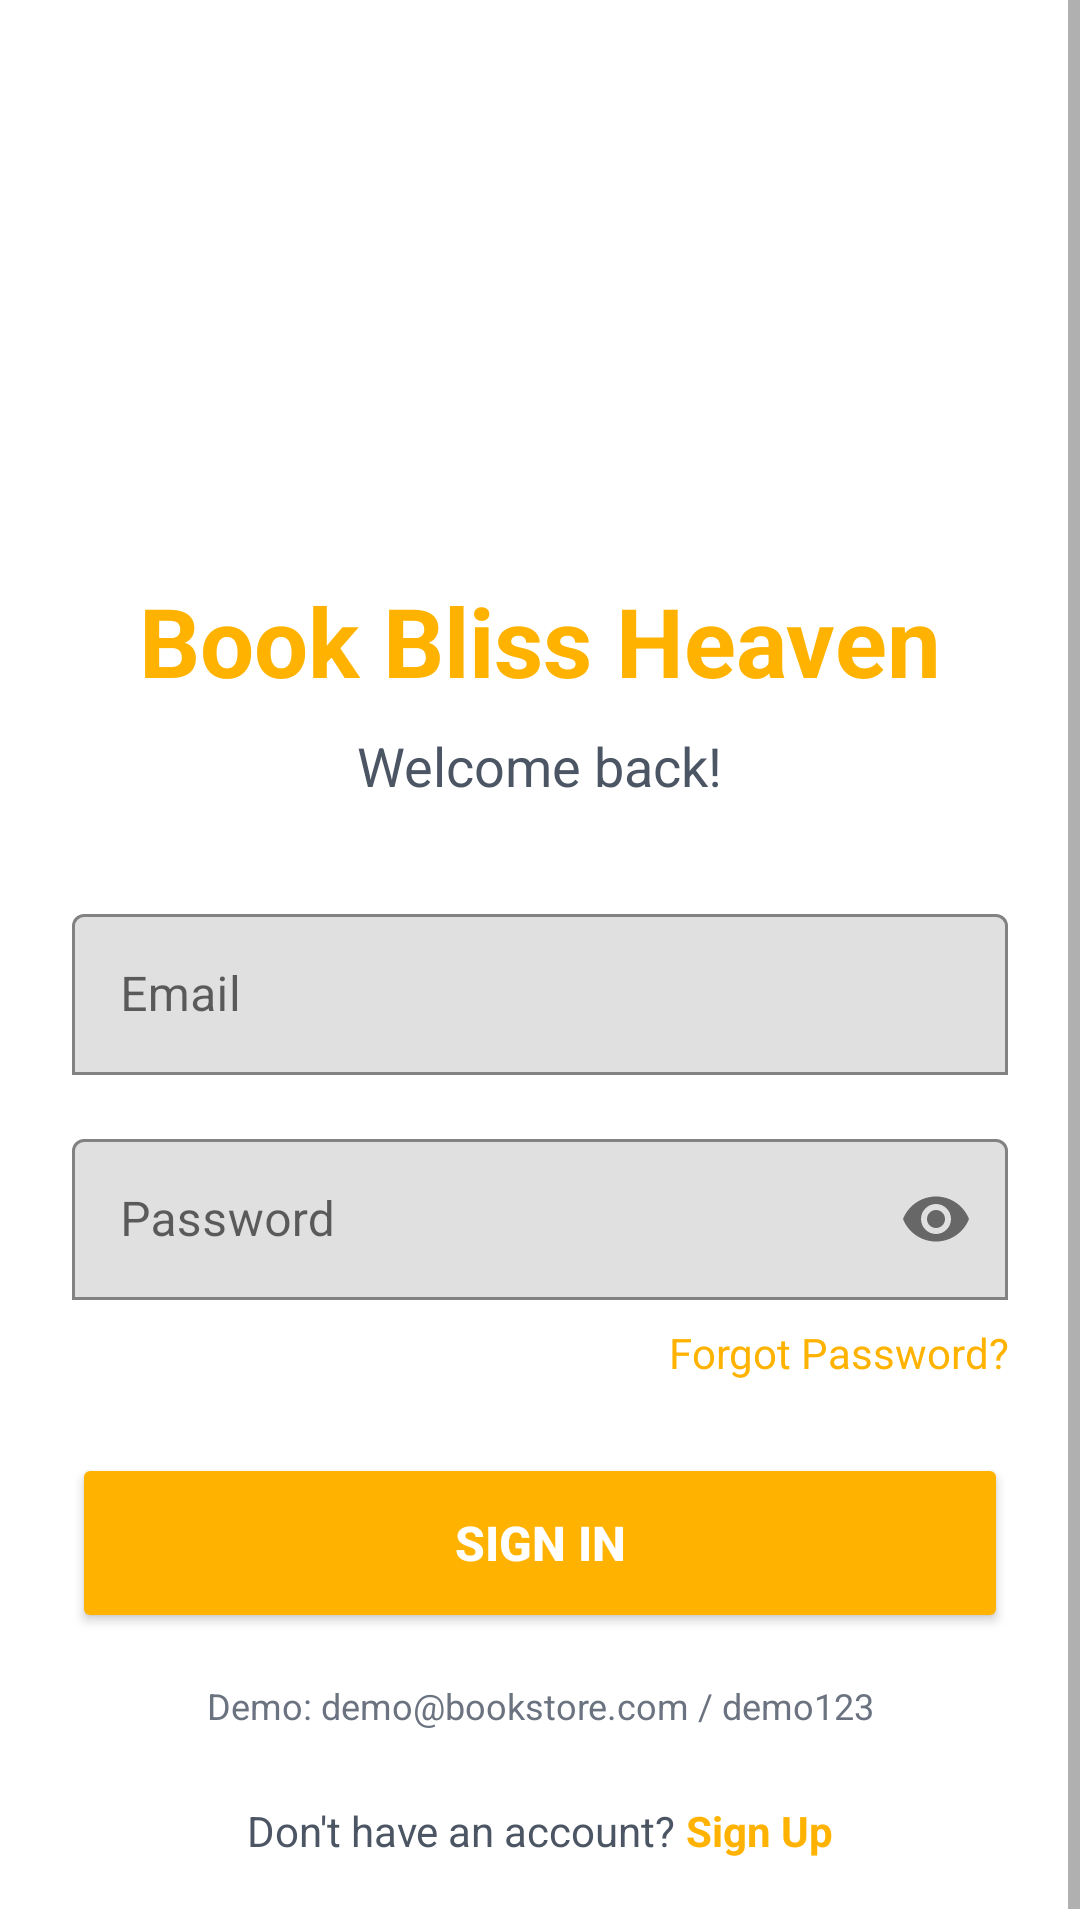

The Android layout XML behind this screen, and the referenced resources:
<!-- AndroidManifest.xml: application theme Theme.Bookstore -->
<!-- res/layout/fragment_login.xml -->
﻿<?xml version="1.0" encoding="utf-8"?>
<ScrollView xmlns:android="http://schemas.android.com/apk/res/android"
    xmlns:app="http://schemas.android.com/apk/res-auto"
    android:layout_width="match_parent"
    android:layout_height="match_parent"
    android:background="@color/white"
    android:fillViewport="true">

    <LinearLayout
        android:layout_width="match_parent"
        android:layout_height="wrap_content"
        android:orientation="vertical"
        android:padding="24dp"
        android:gravity="center">

        
        <ImageView
            android:layout_width="120dp"
            android:layout_height="120dp"
            android:src="@mipmap/ic_launcher"
            android:layout_marginTop="32dp"
            android:layout_marginBottom="16dp" />

        
        <TextView
            android:layout_width="wrap_content"
            android:layout_height="wrap_content"
            android:text="Book Bliss Heaven"
            android:textSize="32sp"
            android:textStyle="bold"
            android:textColor="@color/amber_600"
            android:layout_marginBottom="8dp" />

        <TextView
            android:layout_width="wrap_content"
            android:layout_height="wrap_content"
            android:text="Welcome back!"
            android:textSize="18sp"
            android:textColor="@color/gray_600"
            android:layout_marginBottom="32dp" />

        
        <com.google.android.material.textfield.TextInputLayout
            android:layout_width="match_parent"
            android:layout_height="wrap_content"
            android:layout_marginBottom="16dp"
            app:boxBackgroundMode="outline"
            app:boxStrokeColor="@color/amber_600"
            app:hintTextColor="@color/amber_600">

            <com.google.android.material.textfield.TextInputEditText
                android:id="@+id/login_email"
                android:layout_width="match_parent"
                android:layout_height="wrap_content"
                android:hint="Email"
                android:inputType="textEmailAddress"
                android:padding="16dp" />
        </com.google.android.material.textfield.TextInputLayout>

        
        <com.google.android.material.textfield.TextInputLayout
            android:layout_width="match_parent"
            android:layout_height="wrap_content"
            android:layout_marginBottom="8dp"
            app:boxBackgroundMode="outline"
            app:boxStrokeColor="@color/amber_600"
            app:hintTextColor="@color/amber_600"
            app:passwordToggleEnabled="true">

            <com.google.android.material.textfield.TextInputEditText
                android:id="@+id/login_password"
                android:layout_width="match_parent"
                android:layout_height="wrap_content"
                android:hint="Password"
                android:inputType="textPassword"
                android:padding="16dp" />
        </com.google.android.material.textfield.TextInputLayout>

        
        <TextView
            android:id="@+id/forgot_password_link"
            android:layout_width="match_parent"
            android:layout_height="wrap_content"
            android:text="Forgot Password?"
            android:textColor="@color/amber_600"
            android:textAlignment="textEnd"
            android:layout_marginBottom="24dp"
            android:clickable="true"
            android:focusable="true" />

        
        <Button
            android:id="@+id/login_btn"
            android:layout_width="match_parent"
            android:layout_height="60dp"
            android:text="Sign In"
            android:textSize="16sp"
            android:textStyle="bold"
            android:backgroundTint="@color/amber_600"
            android:textColor="@color/white"
            android:layout_marginBottom="16dp" />

        
        <TextView
            android:layout_width="match_parent"
            android:layout_height="wrap_content"
            android:text="Demo: demo@bookstore.com / demo123"
            android:textSize="12sp"
            android:textColor="@color/gray_500"
            android:textAlignment="center"
            android:layout_marginBottom="24dp" />

        
        <LinearLayout
            android:layout_width="wrap_content"
            android:layout_height="wrap_content"
            android:orientation="horizontal">

            <TextView
                android:layout_width="wrap_content"
                android:layout_height="wrap_content"
                android:text="Don't have an account? "
                android:textColor="@color/gray_600" />

            <TextView
                android:id="@+id/register_link"
                android:layout_width="wrap_content"
                android:layout_height="wrap_content"
                android:text="Sign Up"
                android:textColor="@color/amber_600"
                android:textStyle="bold"
                android:clickable="true"
                android:focusable="true" />
        </LinearLayout>

    </LinearLayout>
</ScrollView>
<!-- resources referenced by this layout -->
<resources>
  <color name="amber_600">#FFB300</color>
  <color name="gray_500">#FF6B7280</color>
  <color name="gray_600">#FF4B5563</color>
  <color name="white">#FFFFFFFF</color>
  <style name="Theme.Bookstore" parent="Theme.MaterialComponents.DayNight.NoActionBar">
          
          <item name="colorPrimary">@color/amber_600</item>
          <item name="colorPrimaryVariant">@color/amber_700</item>
          <item name="colorOnPrimary">@color/white</item>
          
          <item name="colorSecondary">@color/amber_200</item>
          <item name="colorSecondaryVariant">@color/amber_500</item>
          <item name="colorOnSecondary">@color/black</item>
          
          <item name="android:statusBarColor">?attr/colorPrimaryVariant</item>
          <item name="android:windowLightStatusBar">false</item>
      </style>
  <color name="amber_700">#FFA700</color>
  <color name="amber_200">#FFDAB3</color>
  <color name="amber_500">#FFBB48</color>
  <color name="black">#FF000000</color>
</resources>
